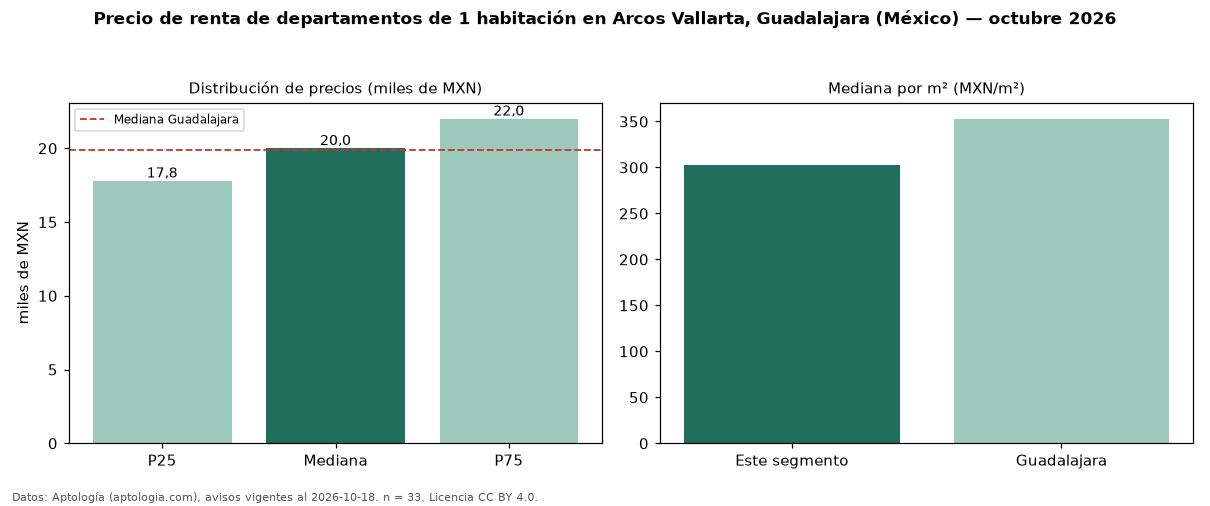

Values plotted in this chart, from the file beside it:
seccion, metrica, valor, moneda, n
precio, p25, 17800, MXN, 33
precio, mediana, 20000, MXN, 33
precio, p75, 22000, MXN, 33
precio, minimo, 8500, MXN, 33
precio, maximo, 28500, MXN, 33
m2, mediana_precio_m2, 302.6, MXN, 32
m2, area_mediana_m2, 66.8, m2, 32
banos, mediana_banos, 1.0, , 
habitaciones, 1, 20000, MXN, 33
ciudad, mediana_ciudad_referencia, 19900, MXN, 
ciudad, mediana_m2_ciudad, 352.9, MXN, 
fuente, fecha_datos, 2026-10-18, , 
fuente, atribucion, https://www.aptologia.com/, , 
fuente, licencia, CC BY 4.0, , 
